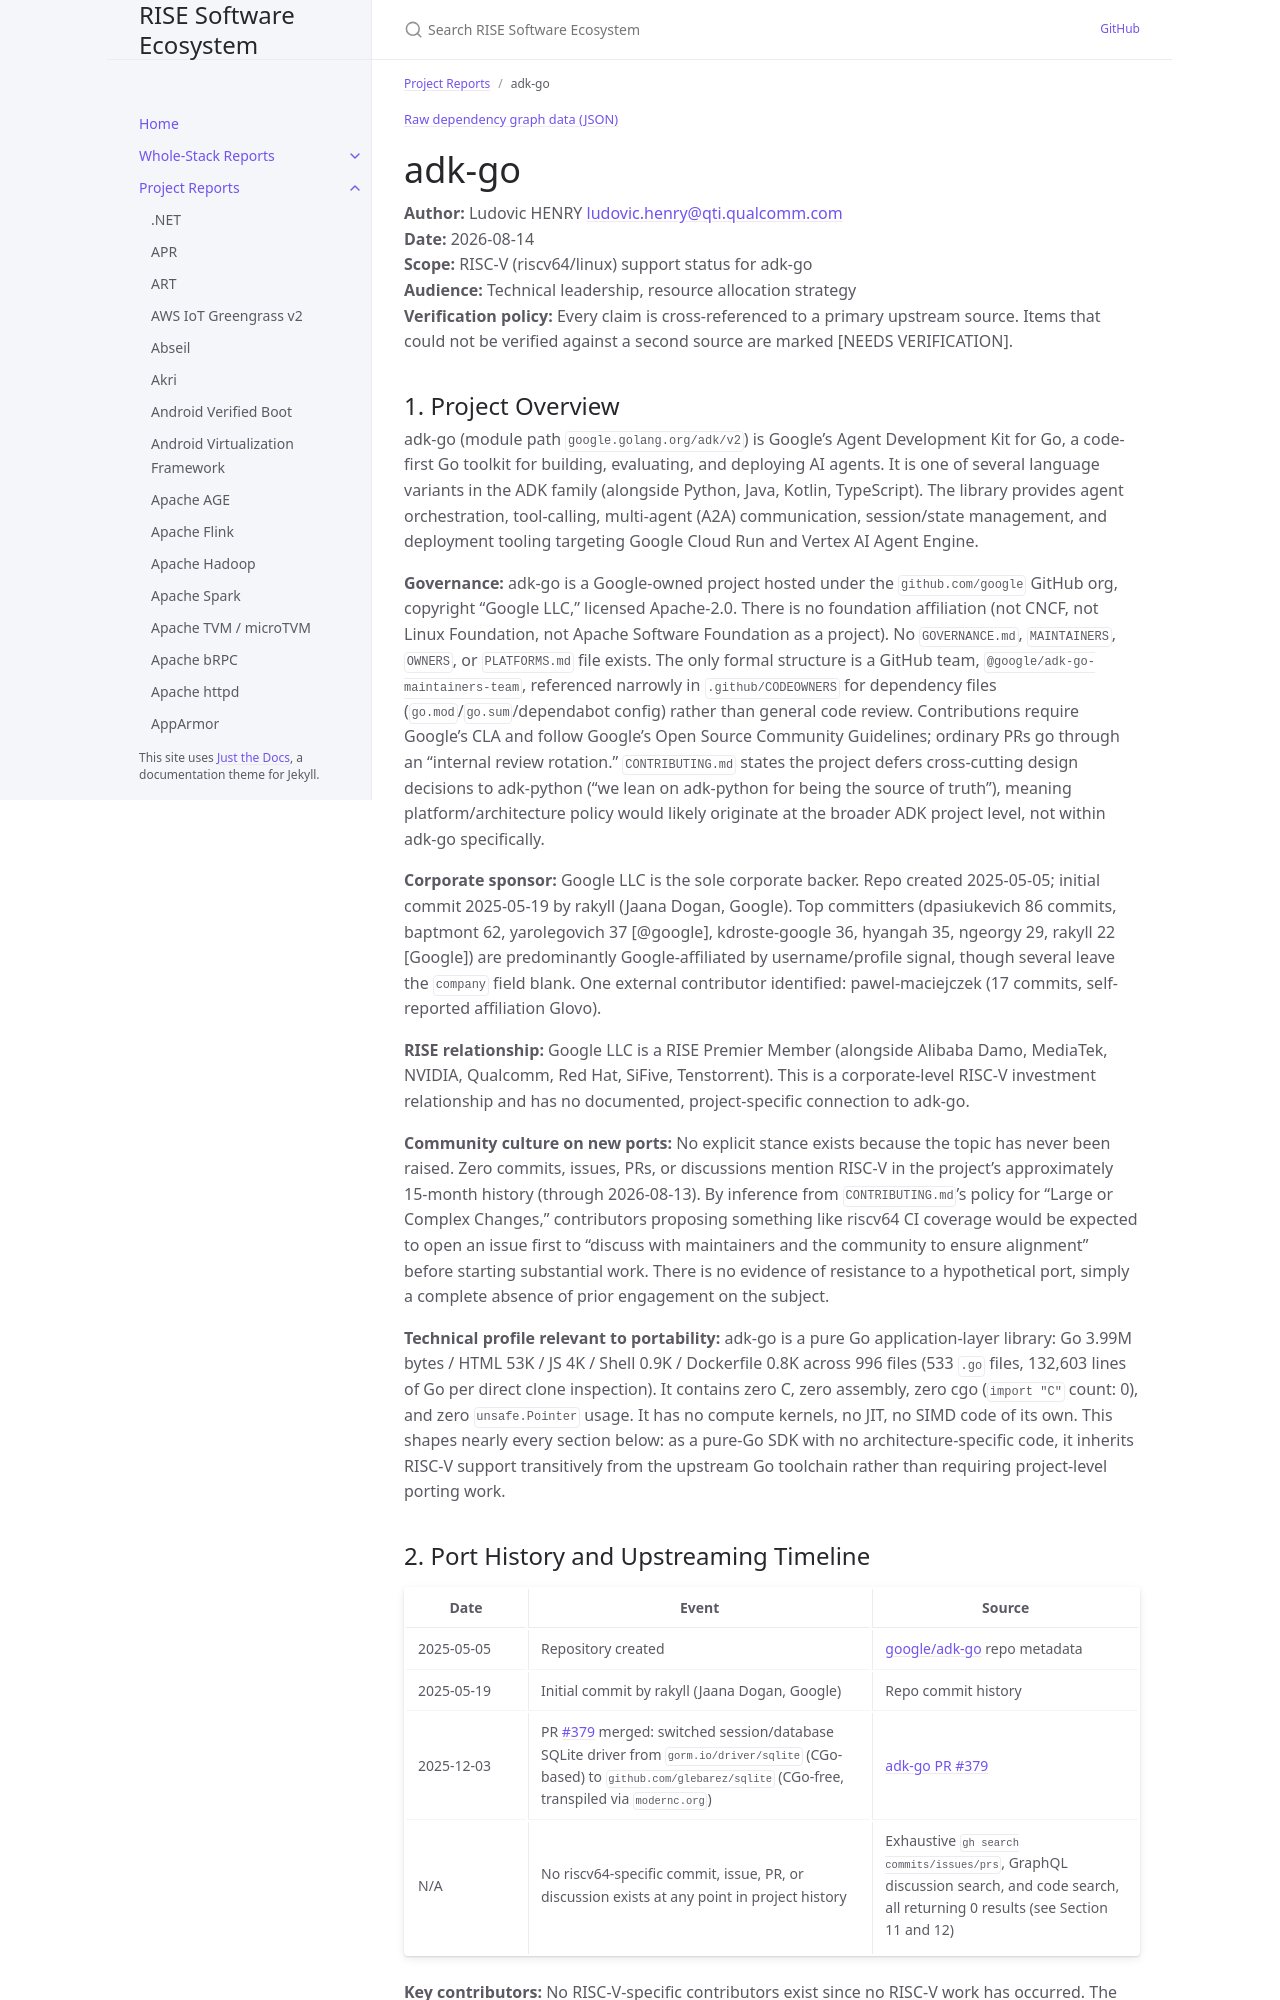

repository: riseproject-dev/sw-ecosystem · page: pr-preview/pr-9/project-reports/adk-go.html · generator: jekyll

---
title: adk-go
parent: Project Reports
dependencies:
  - name: gRPC-Go
    relation: runtime-dependency
    criticality: critical
  - name: Protocol Buffers
    relation: runtime-dependency
    criticality: critical
  - name: OpenTelemetry
    relation: runtime-dependency
    criticality: optional
  - name: GORM
    relation: runtime-dependency
    criticality: optional
  - name: glebarez/sqlite
    relation: test-dependency
    criticality: optional
---

{% include dependency-graph.html slug="dependencies" subset="adk-go" %}

# adk-go

**Author:** Ludovic HENRY <ludovic.henry@qti.qualcomm.com><br/>
**Date:** 2026-08-14<br/>
**Scope:** RISC-V (riscv64/linux) support status for adk-go<br/>
**Audience:** Technical leadership, resource allocation strategy<br/>
**Verification policy:** Every claim is cross-referenced to a primary upstream source. Items that could not be verified against a second source are marked [NEEDS VERIFICATION].<br/>

## 1. Project Overview

adk-go (module path `google.golang.org/adk/v2`) is Google's Agent Development Kit for Go, a code-first Go toolkit for building, evaluating, and deploying AI agents. It is one of several language variants in the ADK family (alongside Python, Java, Kotlin, TypeScript). The library provides agent orchestration, tool-calling, multi-agent (A2A) communication, session/state management, and deployment tooling targeting Google Cloud Run and Vertex AI Agent Engine.

**Governance:** adk-go is a Google-owned project hosted under the `github.com/google` GitHub org, copyright "Google LLC," licensed Apache-2.0. There is no foundation affiliation (not CNCF, not Linux Foundation, not Apache Software Foundation as a project). No `GOVERNANCE.md`, `MAINTAINERS`, `OWNERS`, or `PLATFORMS.md` file exists. The only formal structure is a GitHub team, `@google/adk-go-maintainers-team`, referenced narrowly in `.github/CODEOWNERS` for dependency files (`go.mod`/`go.sum`/dependabot config) rather than general code review. Contributions require Google's CLA and follow Google's Open Source Community Guidelines; ordinary PRs go through an "internal review rotation." `CONTRIBUTING.md` states the project defers cross-cutting design decisions to adk-python ("we lean on adk-python for being the source of truth"), meaning platform/architecture policy would likely originate at the broader ADK project level, not within adk-go specifically.

**Corporate sponsor:** Google LLC is the sole corporate backer. Repo created 2025-05-05; initial commit 2025-05-19 by rakyll (Jaana Dogan, Google). Top committers (dpasiukevich 86 commits, baptmont 62, yarolegovich 37 [@google], kdroste-google 36, hyangah 35, ngeorgy 29, rakyll 22 [Google]) are predominantly Google-affiliated by username/profile signal, though several leave the `company` field blank. One external contributor identified: pawel-maciejczek (17 commits, self-reported affiliation Glovo).

**RISE relationship:** Google LLC is a RISE Premier Member (alongside Alibaba Damo, MediaTek, NVIDIA, Qualcomm, Red Hat, SiFive, Tenstorrent). This is a corporate-level RISC-V investment relationship and has no documented, project-specific connection to adk-go.

**Community culture on new ports:** No explicit stance exists because the topic has never been raised. Zero commits, issues, PRs, or discussions mention RISC-V in the project's approximately 15-month history (through 2026-08-13). By inference from `CONTRIBUTING.md`'s policy for "Large or Complex Changes," contributors proposing something like riscv64 CI coverage would be expected to open an issue first to "discuss with maintainers and the community to ensure alignment" before starting substantial work. There is no evidence of resistance to a hypothetical port, simply a complete absence of prior engagement on the subject.

**Technical profile relevant to portability:** adk-go is a pure Go application-layer library: Go 3.99M bytes / HTML 53K / JS 4K / Shell 0.9K / Dockerfile 0.8K across 996 files (533 `.go` files, 132,603 lines of Go per direct clone inspection). It contains zero C, zero assembly, zero cgo (`import "C"` count: 0), and zero `unsafe.Pointer` usage. It has no compute kernels, no JIT, no SIMD code of its own. This shapes nearly every section below: as a pure-Go SDK with no architecture-specific code, it inherits RISC-V support transitively from the upstream Go toolchain rather than requiring project-level porting work.
